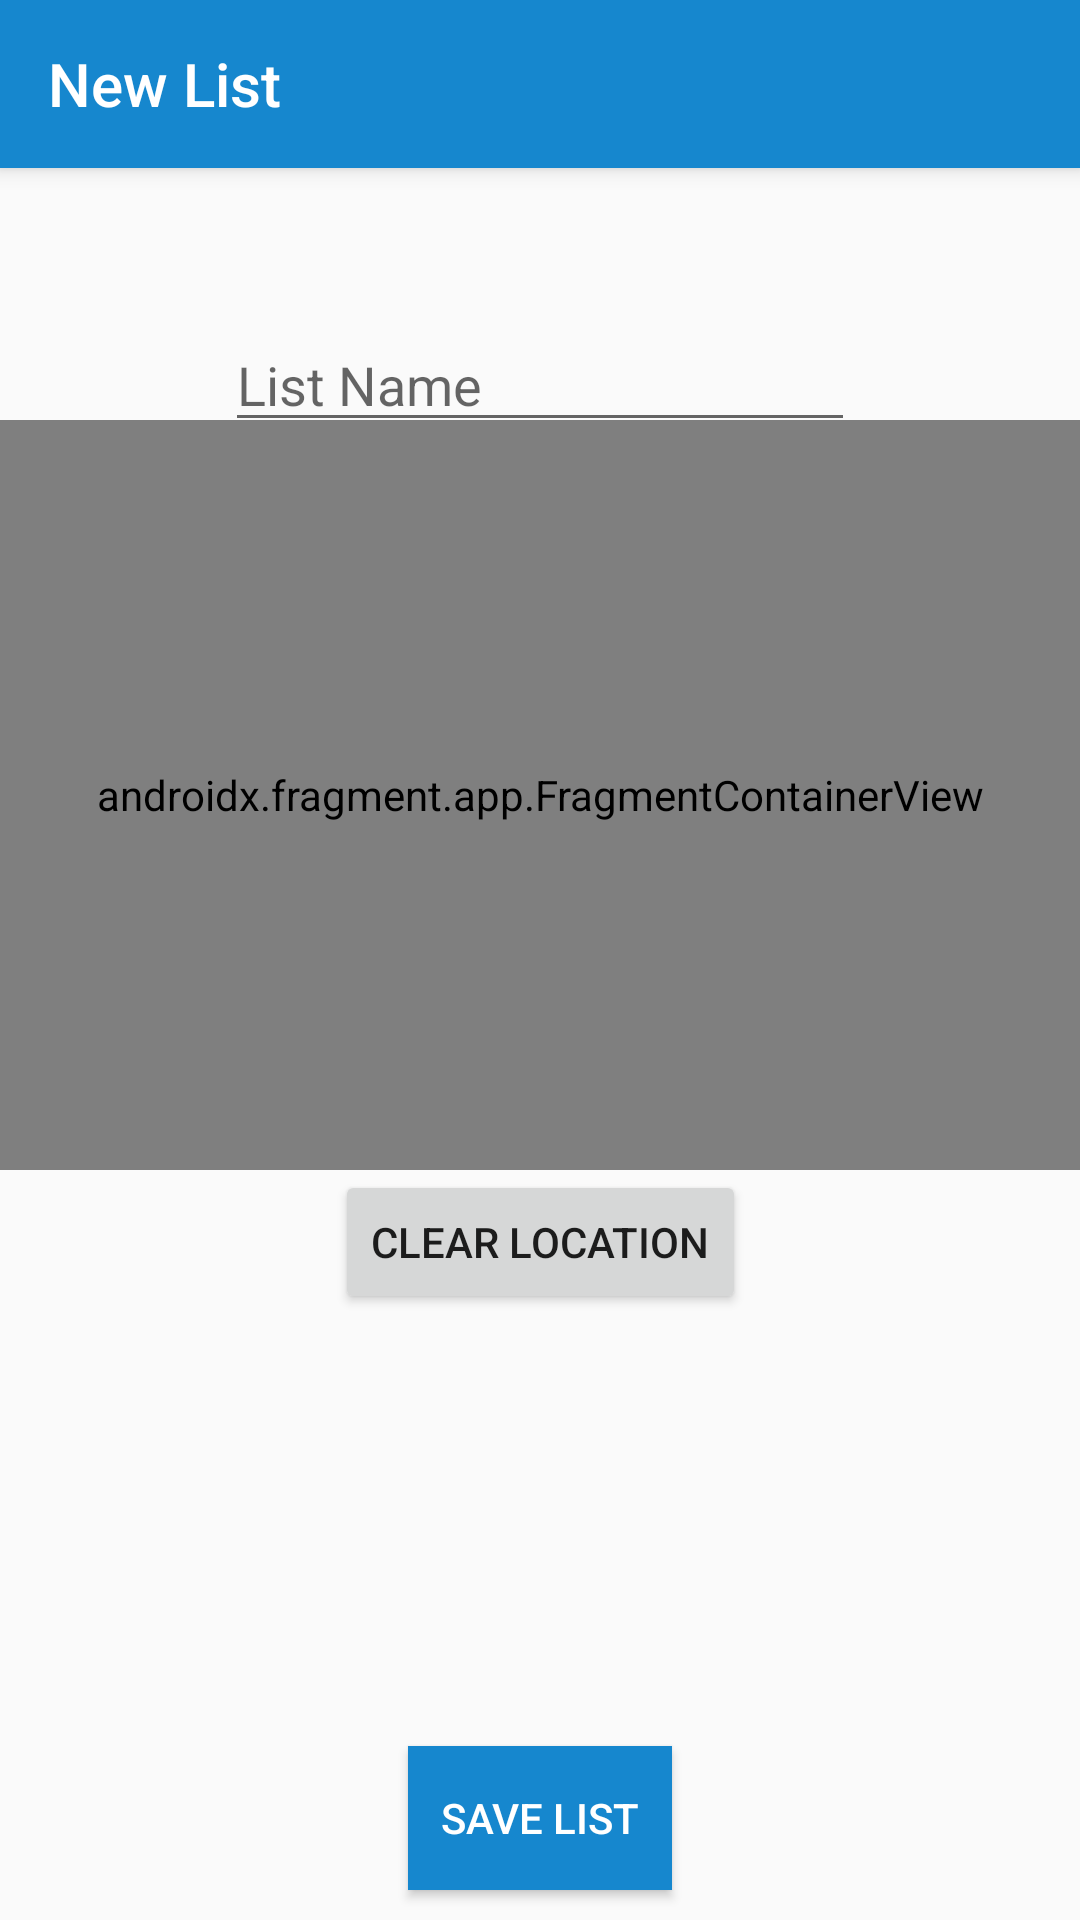

Layout XML and referenced resources for this Android screen:
<!-- AndroidManifest.xml: application theme Theme.ShopIST -->
<!-- res/layout/activity_add_list.xml -->
<?xml version="1.0" encoding="utf-8"?>
<androidx.constraintlayout.widget.ConstraintLayout xmlns:android="http://schemas.android.com/apk/res/android"
    xmlns:app="http://schemas.android.com/apk/res-auto"
    xmlns:tools="http://schemas.android.com/tools"
    android:layout_width="match_parent"
    android:layout_height="match_parent"
    tools:context=".AddList">

    <androidx.appcompat.widget.Toolbar
        android:id="@+id/addListToolbar"
        android:layout_width="match_parent"
        android:layout_height="wrap_content"
        android:background="?attr/colorPrimary"
        android:elevation="4dp"
        android:minHeight="?attr/actionBarSize"
        android:theme="@style/Theme.ShopIST"
        app:layout_constraintTop_toTopOf="parent"
        app:theme="@style/Theme.Toolbar"
        app:title="New List" />

    <EditText
        android:id="@+id/editTextTextPersonName"
        android:layout_width="wrap_content"
        android:layout_height="wrap_content"
        android:layout_marginStart="100dp"
        android:layout_marginLeft="100dp"
        android:layout_marginTop="50dp"
        android:layout_marginEnd="100dp"
        android:layout_marginRight="100dp"
        android:ems="10"
        android:hint="List Name"
        android:inputType="textPersonName"
        app:layout_constraintEnd_toEndOf="parent"
        app:layout_constraintStart_toStartOf="parent"
        app:layout_constraintTop_toBottomOf="@+id/addListToolbar"
        android:autofillHints="Please Enter List Name" />

    <androidx.fragment.app.FragmentContainerView
        android:id="@+id/map"
        android:name="com.google.android.gms.maps.SupportMapFragment"
        android:layout_width="match_parent"
        android:layout_height="250dp"
        android:layout_marginBottom="250dp"
        app:layout_constraintBottom_toBottomOf="parent"
        app:layout_constraintEnd_toEndOf="parent"
        app:layout_constraintStart_toStartOf="parent" />


    <Button
        android:id="@+id/addListClearLocationButton"
        android:layout_width="wrap_content"
        android:layout_height="wrap_content"
        android:layout_marginStart="100dp"
        android:layout_marginEnd="100dp"
        android:onClick="onClickClearLocation"
        android:text="Clear Location"
        app:layout_constraintEnd_toEndOf="parent"
        app:layout_constraintStart_toStartOf="parent"
        app:layout_constraintTop_toBottomOf="@+id/map" />

    <Button
        android:id="@+id/saveListButton"
        android:layout_width="wrap_content"
        android:layout_height="wrap_content"
        android:layout_marginStart="100dp"
        android:layout_marginEnd="100dp"
        android:layout_marginBottom="10dp"
        android:background="#FF1687CE"
        android:text="Save List"
        android:textColor="#FFFFFF"
        app:layout_constraintBottom_toBottomOf="parent"
        app:layout_constraintEnd_toEndOf="parent"
        app:layout_constraintStart_toStartOf="parent" />

</androidx.constraintlayout.widget.ConstraintLayout>
<!-- resources referenced by this layout -->
<resources>
  <style name="Theme.ShopIST" parent="Theme.AppCompat.Light.NoActionBar">
          
          <item name="colorPrimary">#FF1687CE</item>
          <item name="colorPrimaryVariant">#FF1687CE</item>
          <item name="colorOnPrimary">@color/white</item>
          
          <item name="colorSecondary">#FF1687CE</item>
          <item name="colorSecondaryVariant">#FF1687CE</item>
          <item name="colorOnSecondary">@color/white</item>
          
          <item name="android:statusBarColor" tools:targetApi="l">?attr/colorPrimaryVariant</item>
          
          <item name="titleTextColor">@android:color/white</item>
          <item name="subtitleTextColor">@android:color/white</item>
      </style>
  <style name="Theme.Toolbar" parent="Theme.ShopIST">
          
          <item name="android:textColorPrimary">@color/white</item>
          
          <item name="android:textColorSecondary">@color/white</item>
      </style>
  <!-- not gathered from this repository: default colours our renderer supplied (Android Studio template values) -->
  <color name="white">#FFFFFFFF</color>
</resources>
